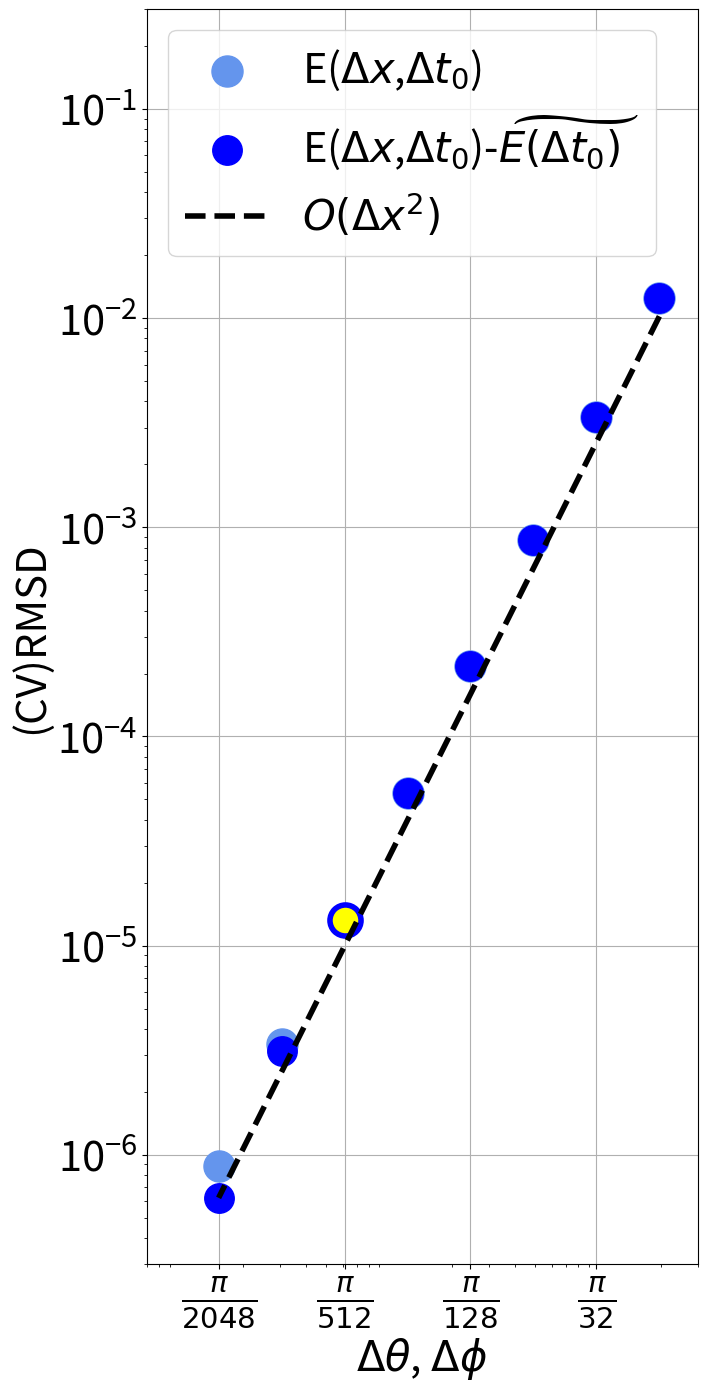
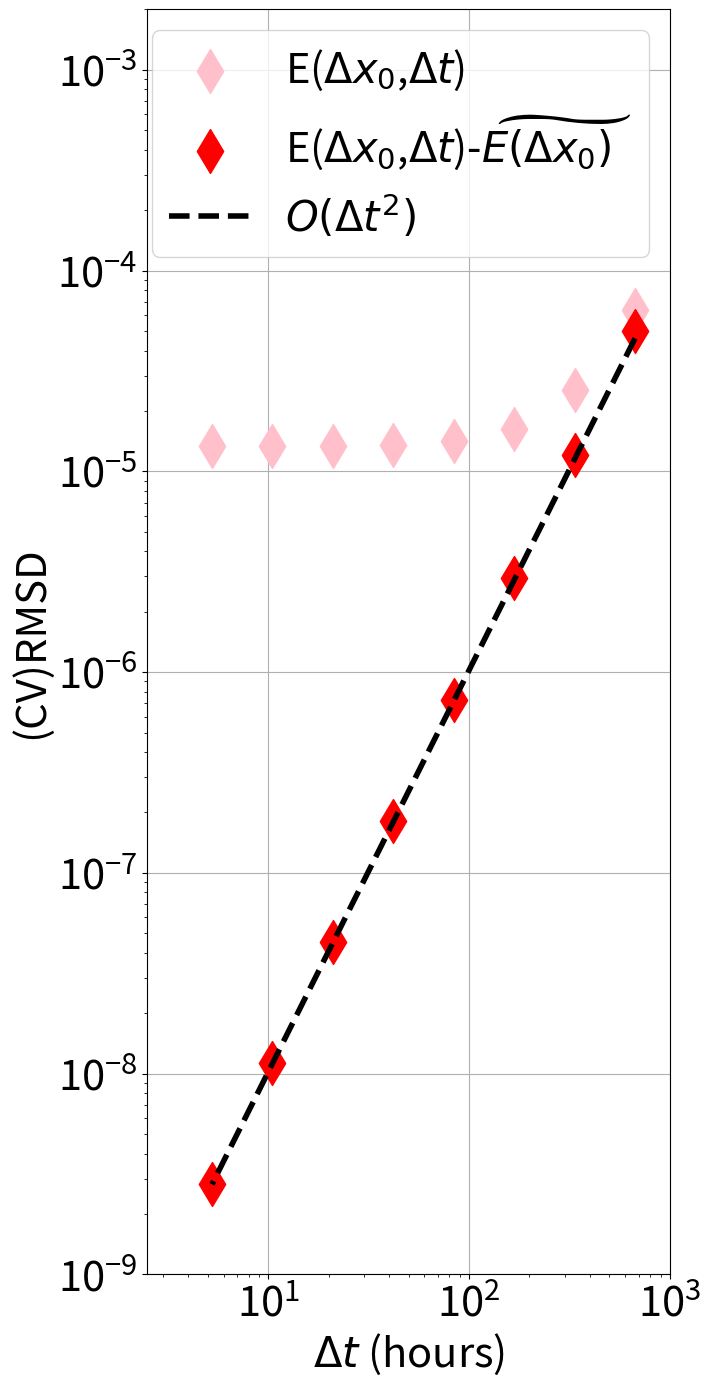
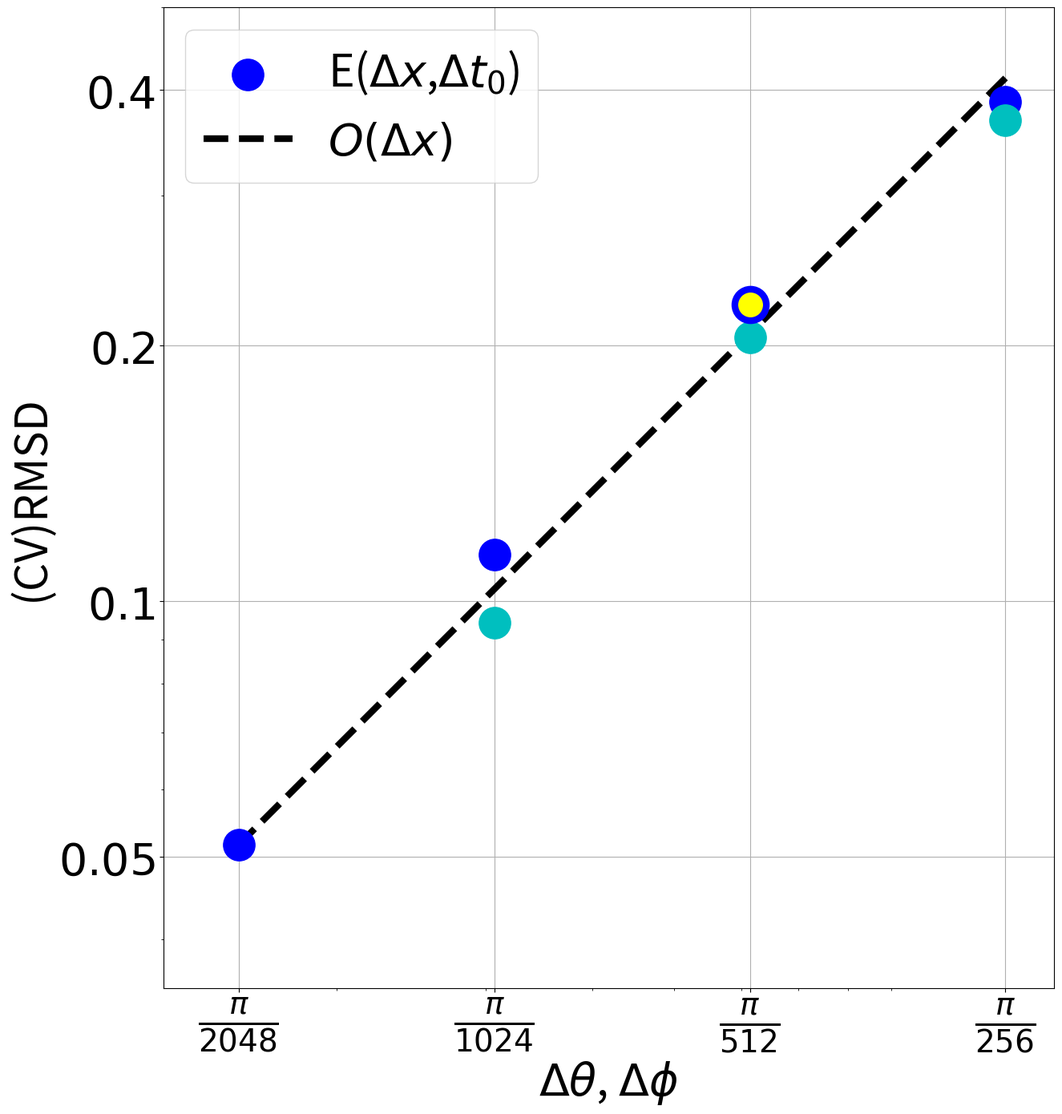
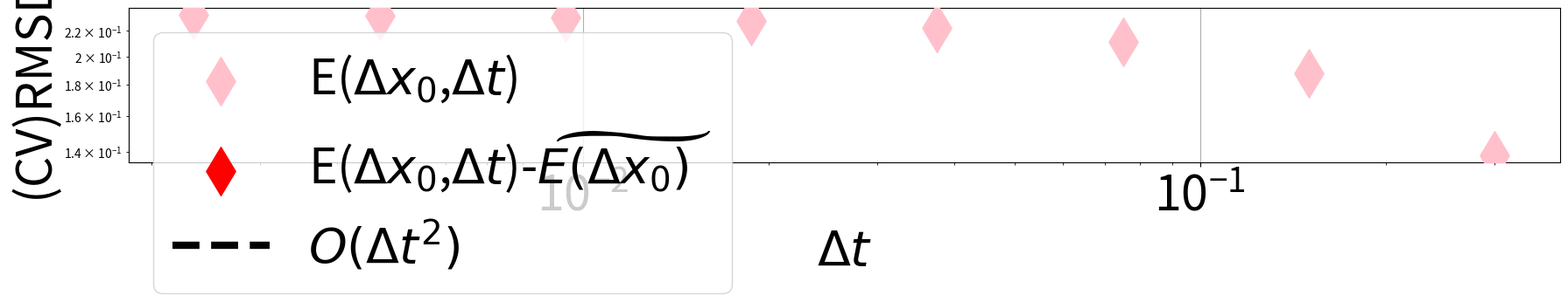
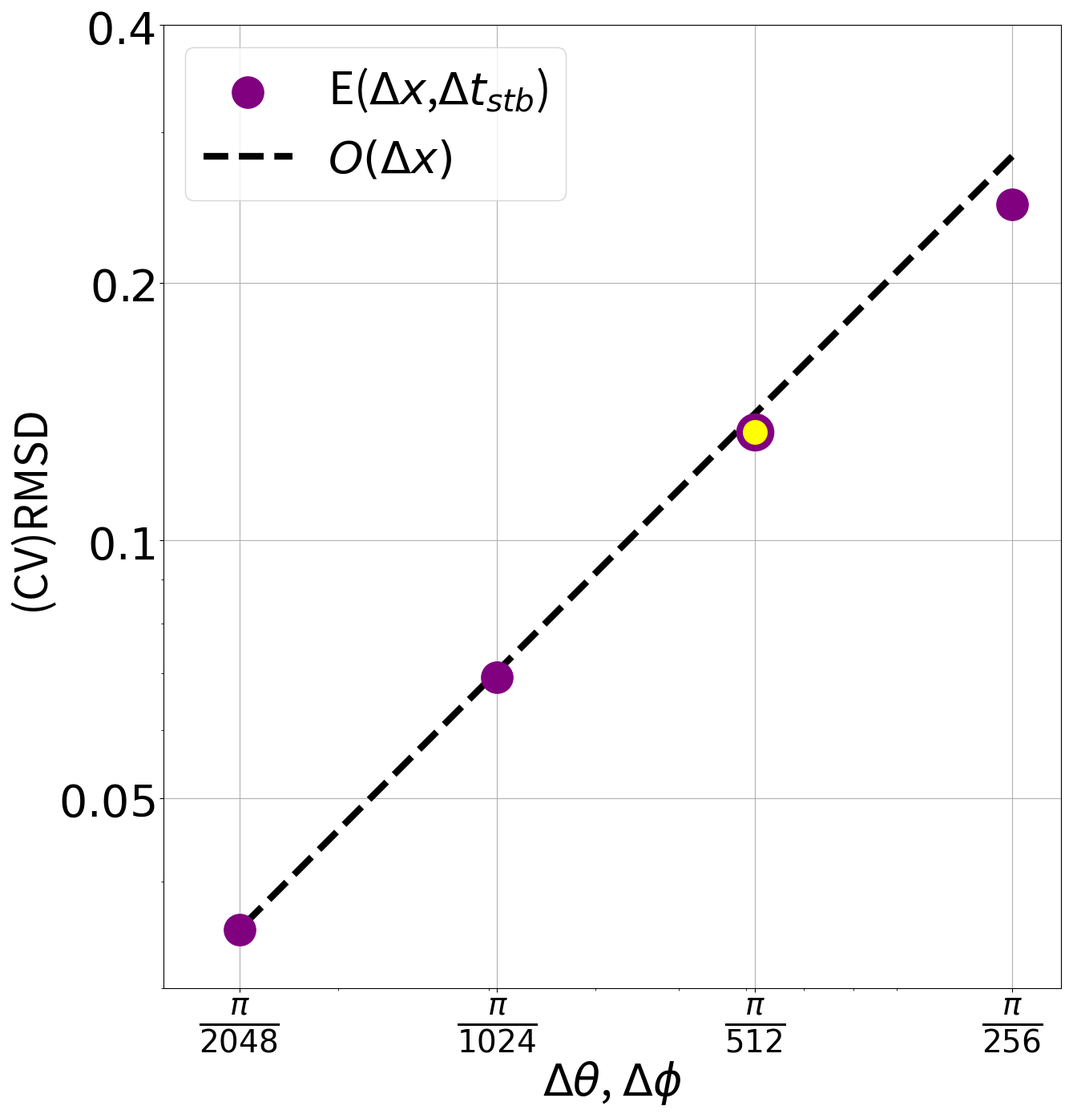

These charts were generated, in order, by the following Python code:
#!/usr/bin/env python3
import numpy as np
import matplotlib.pyplot as plt
from matplotlib.ticker import FormatStrFormatter

diff_only_scaling_space_err = np.array( \
[ 4096, 512, 5.95045776173929852e-03,1.43986368977948587e-02,1.34070324295705770e-05,2.29270079514263343e-05,2.18120942140924728e-01, ], \
)
diff_only_scaling_time_err = np.array( \
[ 32, 4096, 1.13954910979923333e-04,2.68808869350323221e-04,2.57508623242862414e-07,6.00821461087308830e-07,6.56498962920585072e-01, ], \
)
diff_only_scaling_space_data = np.array([ \
[ 32, 16, 6.18100059904120425e+00,1.08050866606477030e+01,1.25270957924716892e-02,2.31811837684234856e-02,2.11415238609474709e+00, ], \
[ 32, 32, 1.57911856270545758e+00,3.46126156065838586e+00,3.38148886266376484e-03,3.69360142028437536e-03,1.96006908973816507e-01, ], \
[ 32, 64, 3.94390868495534952e-01,9.05052434204890233e-01,8.67861196301150076e-04,1.09940212822741781e-03,1.57161455968773733e-01, ], \
[ 32, 128, 9.71711428748575912e-02,2.29287617961404067e-01,2.16737602438677498e-04,3.71879815788404204e-04,1.17031982785045396e-01, ], \
[ 32, 256, 2.40025544254899546e-02,5.76093319190249531e-02,5.38988651869625103e-05,9.72830514521579200e-05,4.39657864836592527e-01, ], \
[ 32, 512, 5.97045287024687305e-03,1.44416515670400258e-02,1.34520829647893923e-05,2.29670379514495549e-05,2.18120665295730876e-01, ], \
[ 32, 1024, 1.50158584188168432e-03,3.64090843925168883e-03,3.38892496995667301e-06,6.91456905866778980e-06,6.10528860755100489e-01, ], \
[ 32, 2048, 3.89707304293749203e-04,9.42176078297052300e-04,8.80268136042378642e-07,2.09113954269389770e-06,4.03575189499616849e-01, ], \
])
diff_only_scaling_time_data = np.array([ \
[ 1, 512, 2.81109326506552466e-02,6.05258268191164461e-02,6.33338170348833645e-05,7.07933042405072427e-05,2.17810423335038000e-01, ], \
[ 2, 512, 1.12905078309708320e-02,2.56586635532585206e-02,2.54384366848029414e-05,3.41062930344266139e-05,2.18046679592697440e-01, ], \
[ 4, 512, 7.25342263522701924e-03,1.71803500793430430e-02,1.63427052009892926e-05,2.55855157316813597e-05,2.18102788397424086e-01, ], \
[ 8, 512, 6.27248324994617978e-03,1.50899474374455167e-02,1.41325804177784432e-05,2.35752959597580001e-05,2.18116456466640490e-01, ], \
[ 16, 512, 6.03059458587616639e-03,1.45709592786715803e-02,1.35875869051296718e-05,2.30876332039732105e-05,2.18119827051921594e-01, ], \
[ 32, 512, 5.97045287024687305e-03,1.44416515670400258e-02,1.34520829647893923e-05,2.29670379514495549e-05,2.18120665295730876e-01, ], \
[ 64, 512, 5.95545167183604736e-03,1.44093810646381826e-02,1.34182840979570983e-05,2.29370023666564525e-05,2.18120872849552977e-01, ], \
[ 128, 512, 5.95170512960375726e-03,1.44013213099469795e-02,1.34098428465411530e-05,2.29295042223140619e-05,2.18120924680792250e-01, ], \
])

adv_only_scaling_space_err = np.array(\
[ 0.00234375, 512, 1.03802019544919631e+02,2.64777381800534386e+02,2.33364512064043461e-01,2.05924863779493927e+00,9.54020364255495515e+04, ], \
)
adv_only_scaling_time_err = np.array(\
[ 0.035, 4096, 9.36366694231118935e+00,2.37500889657619609e+01,1.92481648350241383e-02,1.10332867920165459e-01,1.09497810580730467e+05, ], \
)
adv_only_scaling_space_data = np.array([ \
[ 0.035, 16, 2.65832586509107728e+02,6.50308294962716673e+02,5.63718527916724388e-01,1.92706022758112239e+00,1.58759625198685743e+01, ], \
[ 0.035, 32, 2.68168852369625370e+02,6.86065449841636678e+02,6.06804970534637667e-01,1.63038639880939495e+00,2.18943421255221651e+01, ], \
[ 0.035, 64, 2.64379119822003020e+02,6.78843247643279710e+02,6.20045773367936426e-01,4.45464578596424854e+00,2.99131644863746442e+03, ], \
[ 0.035, 128, 2.31069074119812427e+02,5.90658009369955153e+02,5.49838284918585996e-01,3.17649366522541809e+00,2.56105433187001245e+03, ], \
[ 0.035, 256, 1.65664409458004201e+02,4.22764521770646866e+02,3.87518484316619893e-01,4.02706433048700241e+00,3.75092936258885966e+04, ], \
[ 0.035, 512, 9.97916489705713303e+01,2.54476075437499503e+02,2.23575098646921044e-01,1.66281369689299252e+00,1.20188972153800554e+05, ], \
[ 0.035, 1024, 5.28057110793683719e+01,1.34571836098023255e+02,1.13469706253124650e-01,6.01373844037326633e-01,1.21414445453928623e+05, ], \
[ 0.035, 2048, 2.47129241288685577e+01,6.29091121310374319e+01,5.16296097015795583e-02,2.67101528098655228e-01,3.31821854492790226e+04, ], \
])
adv_only_scaling_time_data = np.array([ \
[ 0.3, 512, 6.36869298114669178e+01,1.61490089790942335e+02,1.37942328815178983e-01,1.11573047520846735e+00,1.76767840479520179e+05, ], \
[ 0.15, 512, 8.49143170693997149e+01,2.16218162532605135e+02,1.87721846206592741e-01,9.82505585208350740e-01,9.48429310883712424e+03, ], \
[ 0.075, 512, 9.47517810438186388e+01,2.41524070156279095e+02,2.11345921408214760e-01,1.59732052002630542e+00,1.30435845177633601e+05, ], \
[ 0.0375, 512, 9.94807997100546828e+01,2.53677475218182167e+02,2.22818438447038358e-01,1.74253576275738054e+00,5.82902832128454684e+04, ], \
[ 0.01875, 512, 1.01798834755947595e+02,2.59632413126873416e+02,2.28468351856660118e-01,1.92100256918447654e+00,2.06479336630882579e+05, ], \
[ 0.009375, 512, 1.02946365302656133e+02,2.62579622058606333e+02,2.31271598360553166e-01,1.66310457292409009e+00,2.74311404027590252e+04, ], \
[ 0.0046875, 512, 1.03517275821900370e+02,2.64046069127667238e+02,2.32667781718723793e-01,1.81554036486517090e+00,8.56508555529466539e+04, ], \
[ 0.00234375, 512, 1.03802019544919631e+02,2.64777381800534386e+02,2.33364512064043461e-01,2.05924863779493927e+00,9.54020364255495515e+04, ], \
])

adv_diff_scaling_space_data_sc1 = np.array([ \
[ 1, 16, 2.39442988556413809e+02,5.90072610575660178e+02,5.56331862486284745e-01,1.90035274290316170e+00,1.56446237896795779e+01, ], \
[ 1, 32, 2.39147837775512443e+02,6.12427537321157615e+02,5.98702447935466897e-01,1.67451618881548070e+00,3.15414004600994673e+01, ], \
[ 1, 64, 2.14652579457495989e+02,5.48213381004065013e+02,5.56753846793051399e-01,5.66087492339979459e+00,1.86412620974176971e+04, ], \
[ 1, 128, 1.58418268824059595e+02,4.02551537186259850e+02,4.09470442448182315e-01,1.99558046634180553e+00,5.99816089263607296e+02, ], \
[ 1, 256, 9.89698561335192153e+01,2.51125227892461567e+02,2.46952466327332532e-01,1.75441721417343310e+00,2.16888038347284128e+04, ], \
[ 1, 512, 5.57168335196979143e+01,1.41268601090014982e+02,1.33781031203049405e-01,7.40790799604525763e-01,2.25011852471673665e+04, ], \
[ 1, 1024, 2.96144039286726155e+01,7.50600731312115954e+01,6.92126588772629392e-02,4.91202749227063862e-01,1.87036528445763746e+05, ], \
[ 1, 2048, 1.52733437126358567e+01,3.87057466548935167e+01,3.51363299861303935e-02,1.82550640371447415e-01,1.97396186278373279e+04, ], \
])

adv_diff_scaling_space_data_sc30 = np.array([ \
[ 30, 16, 2.39442988350971035e+02,5.90072605707771913e+02,5.56331873483073669e-01,1.90035276600588432e+00,1.56446240214351970e+01, ], \
[ 30, 32, 2.39147837770872059e+02,6.12427535693798291e+02,5.98702451830708360e-01,1.67451619672073759e+00,3.15414006085000409e+01, ], \
[ 30, 64, 2.14652579482171461e+02,5.48213380806650207e+02,5.56753847411173730e-01,5.66087435608420719e+00,1.86412573547277243e+04, ], \
[ 30, 128, 1.58418268838626091e+02,4.02551537173928466e+02,4.09470442559987213e-01,1.99558046256688448e+00,5.99816088497475221e+02, ], \
[ 30, 256, 9.89698561400292078e+01,2.51125227896538604e+02,2.46952466355034927e-01,1.75441721635081072e+00,2.16888037624182361e+04, ], \
[ 30, 512, 5.57168335235948717e+01,1.41268601094202211e+02,1.33781031215191221e-01,7.40790846992025132e-01,2.25011856222101087e+04, ], \
[ 30, 1024, 2.96144039338841623e+01,7.50600731385135873e+01,6.92126588911213120e-02,4.91202764152502525e-01,1.87036550863870681e+05, ], \
])


#  DIFFUSION-ONLY:

xvec_space = np.pi/np.squeeze(diff_only_scaling_space_data[:,1])
xvec_space_max = np.max(xvec_space)
xvec_space_min = np.min(xvec_space)
xvec_space_log = np.log10(xvec_space)

yvec_space = np.squeeze(diff_only_scaling_space_data[:,4])
yvec_space_max = np.max(yvec_space)
yvec_space_min = np.min(yvec_space)
yvec_space_log = np.log10(yvec_space)

yvec_space2 = np.squeeze(diff_only_scaling_space_data[:,4]) - diff_only_scaling_time_err[4]
yvec_space2_max = np.max(yvec_space2)
yvec_space2_min = np.min(yvec_space2)
yvec_space2_log = np.log10(yvec_space2)


yvec=yvec_space_log
xvec=xvec_space_log
n=len(xvec)
coef_test_vec=(yvec[1:n]-yvec[0:n-1])/(xvec[1:n]-xvec[0:n-1])
mean_coef=np.mean(coef_test_vec)
print('SPACE coefs: ',coef_test_vec)
print('SPACE mean coef: ',mean_coef)

yvec=yvec_space2_log
xvec=xvec_space_log
n=len(xvec)
coef_test_vec=(yvec[1:n]-yvec[0:n-1])/(xvec[1:n]-xvec[0:n-1])
mean_coef=np.mean(coef_test_vec)
print('SPACE-CORR coefs: ',coef_test_vec)
print('SPACE-CORR mean coef: ',mean_coef)


xvec_time = 672.0/np.squeeze(diff_only_scaling_time_data[:,0])
xvec_time_max = np.max(xvec_time)
xvec_time_min = np.min(xvec_time)
xvec_time_log = np.log10(xvec_time)

yvec_time = np.squeeze(diff_only_scaling_time_data[:,4])
yvec_time_max = np.max(yvec_time)
yvec_time_min = np.min(yvec_time)
yvec_time_log = np.log10(yvec_time)

yvec_time2 = np.squeeze(diff_only_scaling_time_data[:,4]) \
                      - diff_only_scaling_space_err[4]
yvec_time2_max = np.max(yvec_time2)
yvec_time2_min = np.min(yvec_time2)
yvec_time2_log = np.log10(yvec_time2)

yvec=yvec_time_log
xvec=xvec_time_log
n=len(xvec)
coef_test_vec=(yvec[1:n]-yvec[0:n-1])/(xvec[1:n]-xvec[0:n-1])
mean_coef=np.mean(coef_test_vec)
print('TIME coefs: ',coef_test_vec)
print('TIME mean coef: ',mean_coef)

yvec=yvec_time2_log
xvec=xvec_time_log
n=len(xvec)
coef_test_vec=(yvec[1:n]-yvec[0:n-1])/(xvec[1:n]-xvec[0:n-1])
mean_coef=np.mean(coef_test_vec)
print('TIME-CORR coefs: ',coef_test_vec)
print('TIME-CORR mean coef: ',mean_coef)


#PLOTTING

fsize=30
ms=500
lw=4.0




fig, ax = plt.subplots(num=None, figsize=[18,14], dpi=120, facecolor='w')
h_space = plt.scatter(xvec_space,yvec_space,s=ms,c='cornflowerblue',edgecolors='cornflowerblue',zorder=3,marker="o")
h_space_corr = plt.scatter(xvec_space,yvec_space2,s=ms-0.1*ms,c='b',edgecolors='b',zorder=3,marker="o")
h_space_fit = ax.plot([xvec_space_max,xvec_space_min], \
[10.0**(np.log10(yvec_space2_min)+2.0*(np.log10(xvec_space_max)-np.log10(xvec_space_min))),\
yvec_space2_min],'k--',linewidth=lw,zorder=5)
plt.scatter(xvec_space[5],yvec_space2[5],s=ms,c='Yellow',edgecolors='b',zorder=4,marker="o",linewidth=lw)
xlabel='$\Delta \\theta$, $\Delta \phi$ '
ylabel='(CV)RMSD'
ax.set_ylabel(ylabel,fontsize=fsize)
ax.set_xlabel(xlabel,fontsize=fsize)
ax.tick_params(axis='y',labelsize=fsize)
ax.tick_params(axis='x',labelsize=fsize)
ax.set_xscale("log")
ax.set_yscale("log")
ax.set_aspect('equal')
ax.grid(zorder=0)
plt.xlim(left=7e-4,right=0.3)
plt.ylim(bottom=3e-7,top=3e-1)
plt.xticks((np.pi/2048,np.pi/512,np.pi/128,np.pi/32),('$\\frac{\pi}{2048}$','$\\frac{\pi}{512}$','$\\frac{\pi}{128}$','$\\frac{\pi}{32}$'))
plt.legend([h_space,h_space_corr,h_space_fit[0]],[\
                                   'E($\Delta x$,$\Delta t_{0}$)', \
                                   'E($\Delta x$,$\Delta t_{0}$)-$\\widetilde{E(\Delta t_{0})}$', \
                                   '$O(\Delta x^2)$', \
                                   ],fontsize=fsize,loc='upper left')
fig.tight_layout()
fig.savefig("validation_diff_space.png",bbox_inches='tight',dpi=120)
fig.savefig("validation_diff_space.eps",bbox_inches='tight',dpi=120)
plt.close('all')



fig, ax = plt.subplots(num=None, figsize=[18,14], dpi=120, facecolor='w')
h_time = plt.scatter(xvec_time,yvec_time,s=ms,c='Pink',edgecolors='Pink',zorder=3,marker="d")
h_time_corr = plt.scatter(xvec_time,yvec_time2,s=ms,c='r',edgecolors='r',zorder=3,marker="d")
h_time_fit = ax.plot([xvec_time_max,xvec_time_min], \
[10.0**(np.log10(yvec_time2_min)+2.0*(np.log10(xvec_time_max)-np.log10(xvec_time_min))),\
yvec_time2_min],'k--',linewidth=lw,zorder=5)
#plt.scatter(xvec_time[4],yvec_time2[4],s=ms,c='Yellow',edgecolors='r',zorder=4,marker="d",linewidth=lw)
xlabel='$\Delta t$ (hours)'
ylabel='(CV)RMSD'
ax.set_ylabel(ylabel,fontsize=fsize)
ax.set_xlabel(xlabel,fontsize=fsize)
ax.tick_params(axis='y',labelsize=fsize)
ax.tick_params(axis='x',labelsize=fsize)
ax.set_xscale("log")
ax.set_yscale("log")
ax.set_aspect('equal')
ax.grid(zorder=0)
plt.xlim(left=2.5,right=1000)
plt.ylim(bottom=1e-9,top=2e-3)
plt.legend([h_time,h_time_corr,h_time_fit[0]],[\
                                 'E($\Delta x_{0}$,$\Delta t$)', \
                                 'E($\Delta x_{0}$,$\Delta t$)-$\\widetilde{E(\Delta x_{0})}$', \
                                 '$O(\Delta t^2)$', \
                                ],fontsize=fsize)
fig.tight_layout()
fig.savefig("validation_diff_time.png",bbox_inches='tight',dpi=120)
fig.savefig("validation_diff_time.eps",bbox_inches='tight',dpi=120)
plt.close('all')





#  ADVECTION-ONLY:
idx=4

xvec_space = np.pi/np.squeeze(adv_only_scaling_space_data[idx:,1])
xvec_space_max = np.max(xvec_space)
xvec_space_min = np.min(xvec_space)
xvec_space_log = np.log10(xvec_space)

yvec_space = np.squeeze(adv_only_scaling_space_data[idx:,4])
yvec_space_max = np.max(yvec_space)
yvec_space_min = np.min(yvec_space)
yvec_space_log = np.log10(yvec_space)

yvec_space2 = np.squeeze(adv_only_scaling_space_data[idx:,4]) - adv_only_scaling_time_err[4]
yvec_space2_max = np.max(yvec_space2)
yvec_space2_min = np.min(yvec_space2)
yvec_space2_log = np.log10(yvec_space2)


yvec=yvec_space_log
xvec=xvec_space_log
n=len(xvec)
coef_test_vec=(yvec[1:n]-yvec[0:n-1])/(xvec[1:n]-xvec[0:n-1])
mean_coef=np.mean(coef_test_vec)
print('SPACE coefs: ',coef_test_vec)
print('SPACE mean coef: ',mean_coef)

yvec=yvec_space2_log
xvec=xvec_space_log
n=len(xvec)
coef_test_vec=(yvec[1:n]-yvec[0:n-1])/(xvec[1:n]-xvec[0:n-1])
mean_coef=np.mean(coef_test_vec)
print('SPACE-CORR coefs: ',coef_test_vec)
print('SPACE-CORR mean coef: ',mean_coef)



xvec_time = np.squeeze(adv_only_scaling_time_data[:,0])
xvec_time_max = np.max(xvec_time)
xvec_time_min = np.min(xvec_time)
xvec_time_log = np.log10(xvec_time)

yvec_time = np.squeeze(adv_only_scaling_time_data[:,4])
yvec_time_max = np.max(yvec_time)
yvec_time_min = np.min(yvec_time)
yvec_time_log = np.log10(yvec_time)

yvec_time2 = np.squeeze(adv_only_scaling_time_data[:,4]) - adv_only_scaling_space_err[4]
yvec_time2_max = np.max(yvec_time2)
yvec_time2_min = np.min(yvec_time2)
yvec_time2_log = np.log10(yvec_time2)

yvec=yvec_time_log
xvec=xvec_time_log
n=len(xvec)
coef_test_vec=(yvec[1:n]-yvec[0:n-1])/(xvec[1:n]-xvec[0:n-1])
mean_coef=np.mean(coef_test_vec)
print('TIME coefs: ',coef_test_vec)
print('TIME mean coef: ',mean_coef)

yvec=yvec_time2_log
xvec=xvec_time_log
n=len(xvec)
coef_test_vec=(yvec[1:n]-yvec[0:n-1])/(xvec[1:n]-xvec[0:n-1])
mean_coef=np.mean(coef_test_vec)
print('TIME-CORR coefs: ',coef_test_vec)
print('TIME-CORR mean coef: ',mean_coef)

fsize=40
ms=800
lw=6
fig, ax = plt.subplots(num=None, figsize=[18,14], dpi=120, facecolor='w')
h_space = plt.scatter(xvec_space,yvec_space,s=ms,c='b',edgecolors='b',zorder=3,marker="o")
h_space_corr = plt.scatter(xvec_space,yvec_space2,s=ms,c='c',edgecolors='c',zorder=3,marker="o")
h_space_fit = ax.plot([xvec_space_max,xvec_space_min], \
[10.0**(np.log10(yvec_space_min)+1.0*(np.log10(xvec_space_max)-np.log10(xvec_space_min))),\
yvec_space_min],'k--',linewidth=lw)
plt.scatter(xvec_space[1],yvec_space[1],s=ms,c='Yellow',edgecolors='b',zorder=4,marker="o",linewidth=lw)
xlabel='$\Delta \\theta$, $\Delta \phi$'
ylabel='(CV)RMSD'
ax.set_ylabel(ylabel,fontsize=fsize)
ax.set_xlabel(xlabel,fontsize=fsize)
ax.tick_params(axis='y',labelsize=fsize)
ax.tick_params(axis='x',labelsize=fsize)
ax.set_xscale("log")
ax.set_yscale("log")
ax.set_aspect('equal')
ax.grid(zorder=0)
plt.xlim(left=0.00125,right=0.014)
plt.ylim(bottom=0.035,top=0.5)
plt.xticks(np.flipud(xvec_space),('$\\frac{\pi}{2048}$','$\\frac{\pi}{1024}$','$\\frac{\pi}{512}$','$\\frac{\pi}{256}$'))
plt.yticks((5e-2,1e-1,2e-1,4e-1),('$0.05$','$0.1$','$0.2$','$0.4$'))
plt.legend([h_space,h_space_fit[0]],[\
                                   'E($\Delta x$,$\Delta t_{0}$)', \
                                   '$O(\Delta x)$', \
                                    ],fontsize=fsize,loc='upper left')
fig.tight_layout()
fig.savefig("validation_advect_space.png",bbox_inches='tight',dpi=120)
fig.savefig("validation_advect_space.eps",bbox_inches='tight',dpi=120)
plt.close('all')



fig, ax = plt.subplots(num=None, figsize=[18,14], dpi=120, facecolor='w')
h_time = plt.scatter(xvec_time,yvec_time,s=ms,c='Pink',edgecolors='Pink',zorder=3,marker="d")
h_time_corr = plt.scatter(xvec_time,yvec_time2,s=ms,c='r',edgecolors='r',zorder=3,marker="d")
h_time_fit = ax.plot([xvec_time_max,xvec_time_min], \
[10.0**(np.log10(yvec_time2_min)+1.0*(np.log10(xvec_time_max)-np.log10(xvec_time_min))),\
yvec_time2_min],'k--',linewidth=lw)
xlabel='$\Delta t$'
ylabel='(CV)RMSD'
ax.set_ylabel(ylabel,fontsize=fsize)
ax.set_xlabel(xlabel,fontsize=fsize)
ax.tick_params(axis='y',labelsize=fsize)
ax.tick_params(axis='x',labelsize=fsize)
ax.set_xscale("log")
ax.set_yscale("log")
ax.set_aspect('equal')
ax.grid(zorder=0)
#plt.xlim(left=0.00234375,right=0.3)
#plt.ylim(bottom=1e-9,top=2e-3)
plt.legend([h_time,h_time_corr,h_time_fit[0]],[\
                                 'E($\Delta x_{0}$,$\Delta t$)', \
                                 'E($\Delta x_{0}$,$\Delta t$)-$\\widetilde{E(\Delta x_{0})}$', \
                                 '$O(\Delta t^2)$', \
                                ],fontsize=fsize)
fig.tight_layout()
fig.savefig("validation_advect_time.png",bbox_inches='tight',dpi=120)
fig.savefig("validation_advect_time.eps",bbox_inches='tight',dpi=120)
plt.close('all')




#  ADVECTION-DIFFUSION:
idx=4

xvec_space = np.pi/np.squeeze(adv_diff_scaling_space_data_sc1[idx:,1])
xvec_space_max = np.max(xvec_space)
xvec_space_min = np.min(xvec_space)
xvec_space_log = np.log10(xvec_space)
yvec_space = np.squeeze(adv_diff_scaling_space_data_sc1[idx:,4])
yvec_space_max = np.max(yvec_space)
yvec_space_min = np.min(yvec_space)
yvec_space_log = np.log10(yvec_space)
yvec=yvec_space_log
xvec=xvec_space_log
n=len(xvec)
coef_test_vec=(yvec[1:n]-yvec[0:n-1])/(xvec[1:n]-xvec[0:n-1])
mean_coef=np.mean(coef_test_vec)
print('SPACE_SC1 coefs: ',coef_test_vec)
print('SPACE_SC1 mean coef: ',mean_coef)
xvec_space2 = np.pi/np.squeeze(adv_diff_scaling_space_data_sc30[:,1])
xvec_space2_max = np.max(xvec_space)
xvec_space2_min = np.min(xvec_space)
xvec_space2_log = np.log10(xvec_space)
yvec_space2 = np.squeeze(adv_diff_scaling_space_data_sc30[:,4])
yvec_space2_max = np.max(yvec_space)
yvec_space2_min = np.min(yvec_space)
yvec_space2_log = np.log10(yvec_space)
yvec=yvec_space2_log
xvec=xvec_space2_log
n=len(xvec)
coef_test_vec=(yvec[1:n]-yvec[0:n-1])/(xvec[1:n]-xvec[0:n-1])
mean_coef=np.mean(coef_test_vec)
print('SPACE_SC30 coefs: ',coef_test_vec)
print('SPACE_SC30 mean coef: ',mean_coef)

# PLOTTING

fig, ax = plt.subplots(num=None, figsize=[18,14], dpi=120, facecolor='w')
h_space = plt.scatter(xvec_space,yvec_space,s=ms,c='Purple',edgecolors='Purple',zorder=3,marker="o")
#h_space_fit = ax.plot([xvec_space_min,xvec_space_max], \
#[10.0**(np.log10(yvec_space_max)-1.0*(np.log10(xvec_space_max)-np.log10(xvec_space_min))),yvec_space_max],'k--',linewidth=2.0,markersize=1.0)
#h_space2 = plt.scatter(xvec_space2,yvec_space2,s=300,c='b',edgecolors='b',zorder=3,marker="o")
h_space2_fit = ax.plot([xvec_space_max,xvec_space_min], \
[10.0**(np.log10(yvec_space_min)+1.0*(np.log10(xvec_space_max)-np.log10(xvec_space_min))),\
yvec_space_min],'k--',linewidth=lw)
plt.scatter(xvec_space[1],yvec_space[1],s=ms,c='Yellow',edgecolors='Purple',zorder=4,marker="o",linewidth=lw)
xlabel='$\Delta \\theta$, $\Delta \phi$'
ylabel='(CV)RMSD'
ax.set_ylabel(ylabel,fontsize=fsize)
ax.set_xlabel(xlabel,fontsize=fsize)
ax.tick_params(axis='y',labelsize=fsize)
ax.tick_params(axis='x',labelsize=fsize)
ax.set_xscale("log")
ax.set_yscale("log")
ax.set_aspect('equal')
ax.grid(zorder=0)

plt.xlim(left=0.00125,right=0.014)
plt.ylim(bottom=0.03,top=0.4)

plt.xticks(np.flipud(xvec_space),('$\\frac{\pi}{2048}$','$\\frac{\pi}{1024}$','$\\frac{\pi}{512}$','$\\frac{\pi}{256}$'))
plt.yticks((5e-2,1e-1,2e-1,4e-1),('$0.05$','$0.1$','$0.2$','$0.4$'))


plt.legend([h_space,h_space2_fit[0]],['E($\Delta x$,$\Delta t_{stb}$)', \
                     '$O(\Delta x)$', \
                     ],fontsize=fsize,loc='upper left')
fig.tight_layout()
fig.savefig("validation_advect_diff.png",bbox_inches='tight',dpi=120)
fig.savefig("validation_advect_diff.eps",bbox_inches='tight',dpi=120)
plt.close('all')
